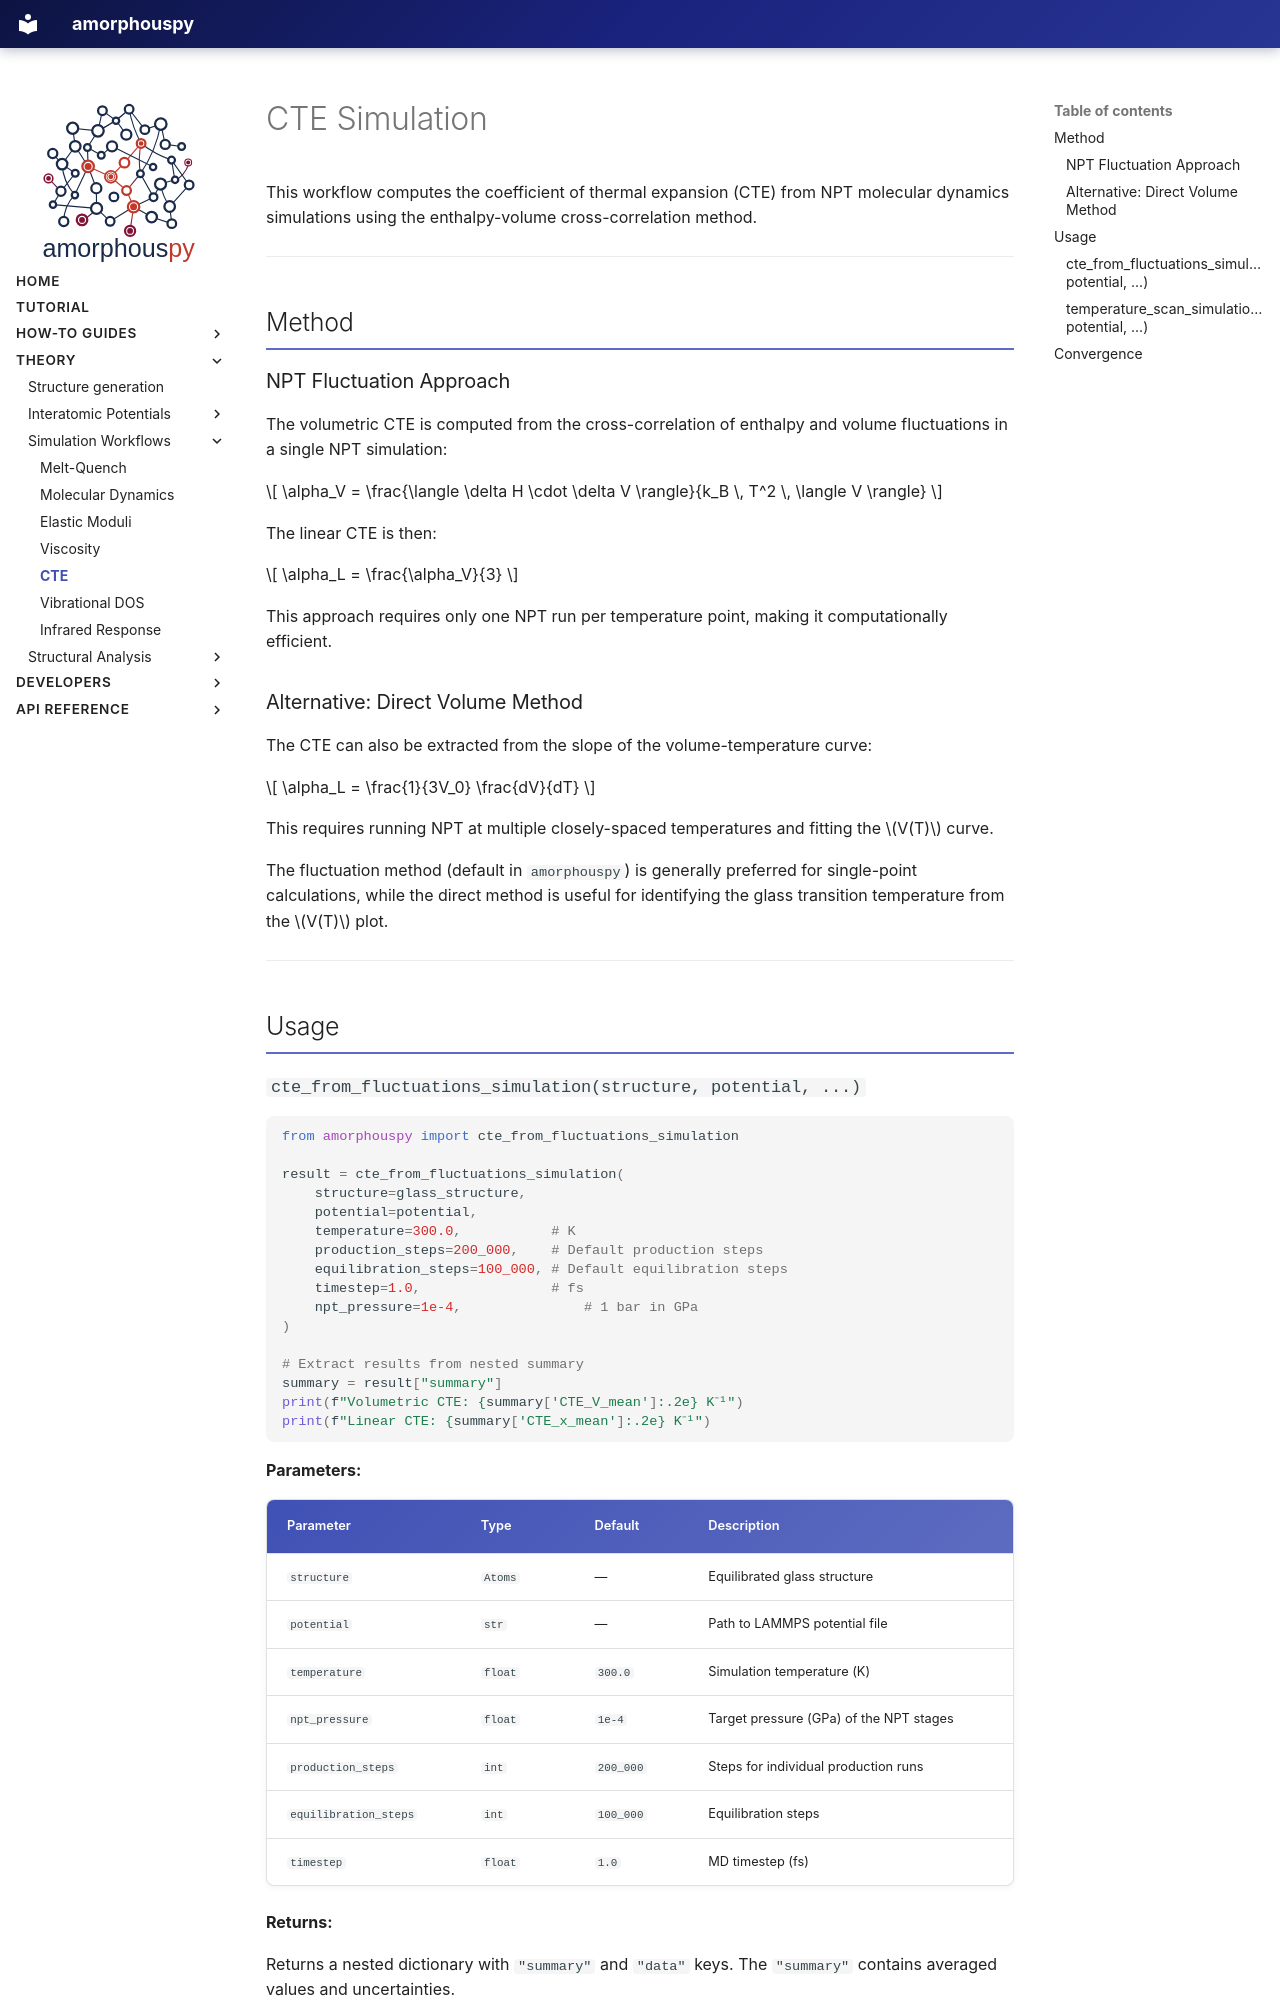

repository: glasagent/amorphouspy · page: theory/workflows/cte/index.html · generator: mkdocs

# CTE Simulation

This workflow computes the coefficient of thermal expansion (CTE) from NPT molecular dynamics simulations using the enthalpy-volume cross-correlation method.

---

## Method

### NPT Fluctuation Approach

The volumetric CTE is computed from the cross-correlation of enthalpy and volume fluctuations in a single NPT simulation:

$$
\alpha_V = \frac{\langle \delta H \cdot \delta V \rangle}{k_B \, T^2 \, \langle V \rangle}
$$

The linear CTE is then:

$$
\alpha_L = \frac{\alpha_V}{3}
$$

This approach requires only one NPT run per temperature point, making it computationally efficient.

### Alternative: Direct Volume Method

The CTE can also be extracted from the slope of the volume-temperature curve:

$$
\alpha_L = \frac{1}{3V_0} \frac{dV}{dT}
$$

This requires running NPT at multiple closely-spaced temperatures and fitting the $V(T)$ curve.

The fluctuation method (default in `amorphouspy`) is generally preferred for single-point calculations, while the direct method is useful for identifying the glass transition temperature from the $V(T)$ plot.

---

## Usage
